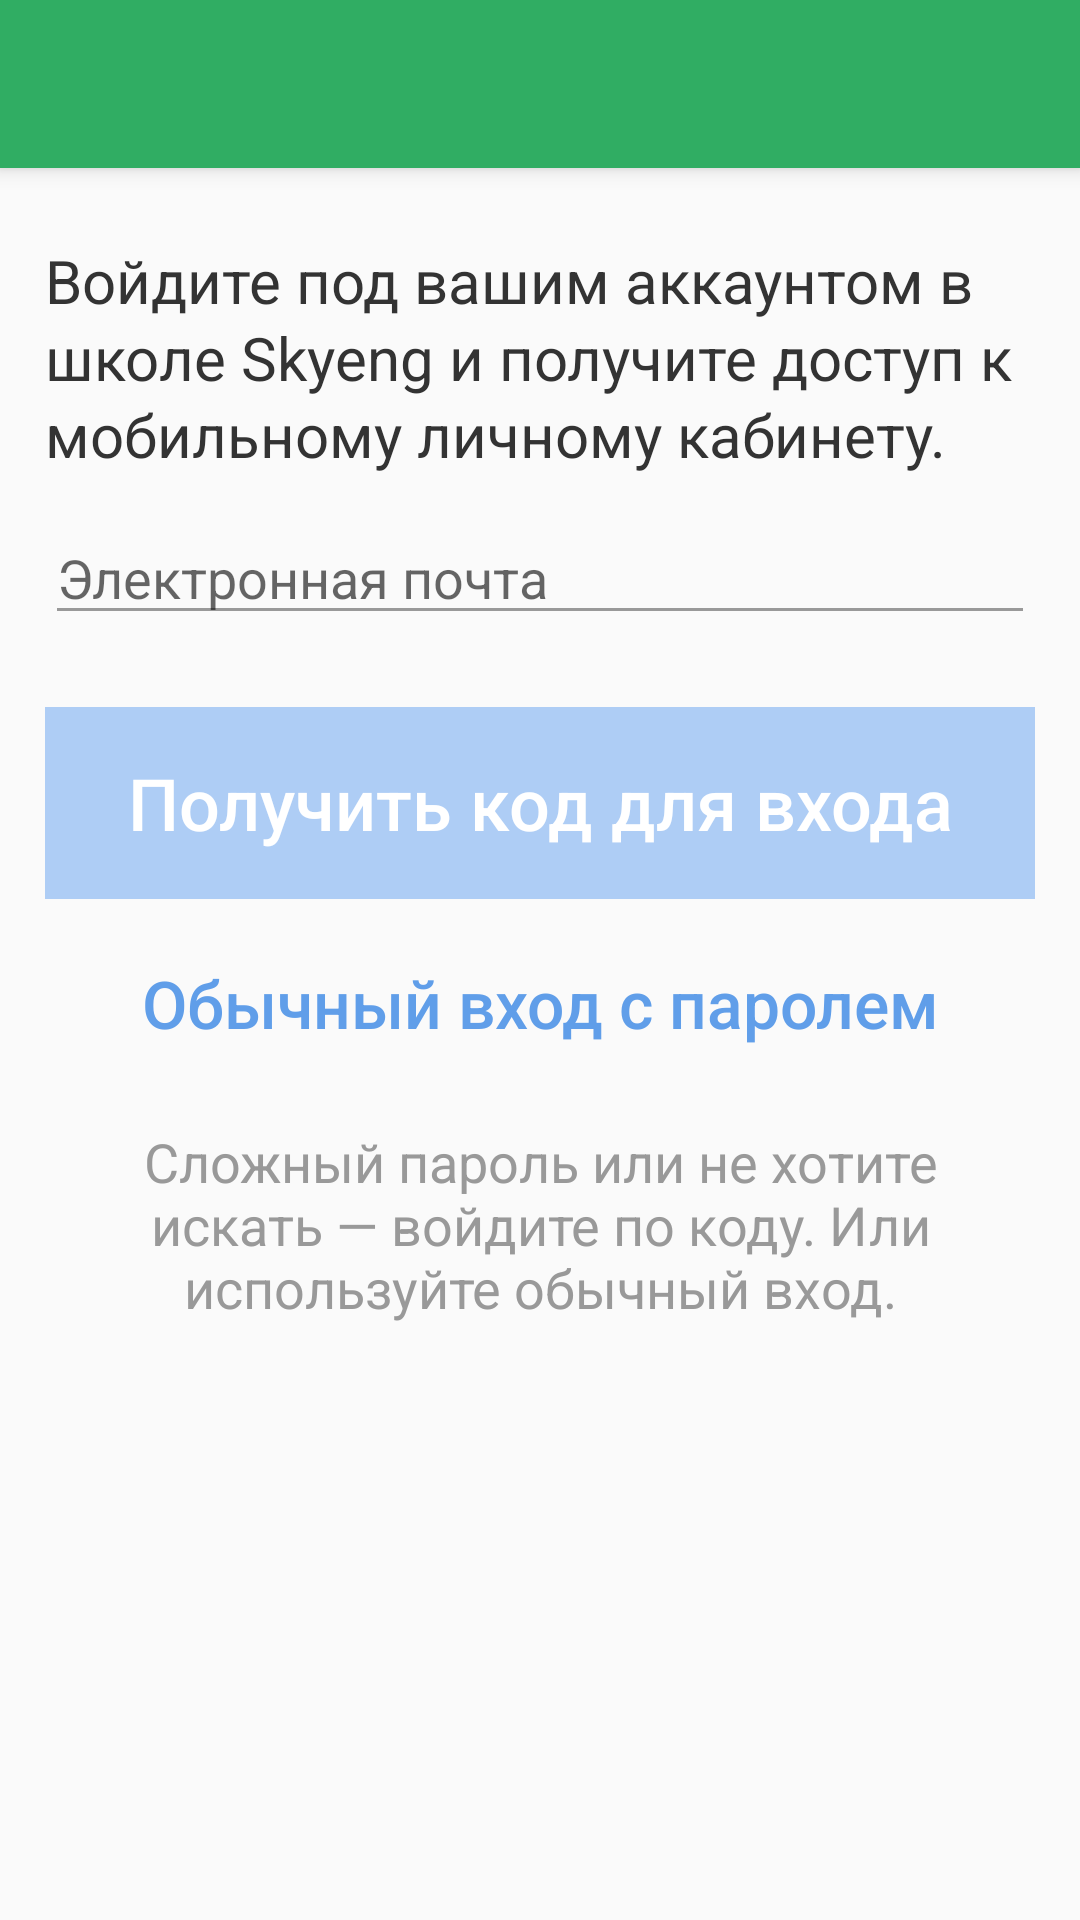

Android layout source for this screen:
<!-- AndroidManifest.xml: application theme AppTheme -->
<!-- res/layout/activity_login.xml -->
<?xml version="1.0" encoding="utf-8"?>
<android.support.design.widget.CoordinatorLayout xmlns:android="http://schemas.android.com/apk/res/android"
    xmlns:app="http://schemas.android.com/apk/res-auto"
    android:id="@+id/coordinatorLayout"
    android:layout_width="match_parent"
    android:layout_height="match_parent">

    <android.support.design.widget.AppBarLayout
        android:layout_width="match_parent"
        android:layout_height="wrap_content"
        android:theme="@style/ThemeOverlay.AppCompat.Dark.ActionBar">

        <include layout="@layout/toolbar" />

    </android.support.design.widget.AppBarLayout>


    <ScrollView
        android:layout_width="match_parent"
        android:layout_height="match_parent"
        app:layout_behavior="@string/appbar_scrolling_view_behavior">

        <RelativeLayout
            android:layout_width="match_parent"
            android:layout_height="wrap_content">

            <TextView
                android:id="@+id/login_text"
                style="@style/textStyleMain"
                android:layout_centerHorizontal="true"
                android:layout_marginEnd="15sp"
                android:layout_marginStart="15sp"
                android:layout_marginTop="24dp"
                android:lineSpacingExtra="2dp"
                android:text="@string/skyeng" />

            <EditText
                android:id="@+id/login_email"
                android:layout_width="match_parent"
                android:layout_height="wrap_content"
                android:layout_below="@+id/login_text"
                android:layout_centerHorizontal="true"
                android:layout_marginEnd="15sp"
                android:layout_marginStart="15sp"
                android:layout_marginTop="12dp"
                android:hint="@string/email"
                android:inputType="textEmailAddress"
                android:selectAllOnFocus="true" />

            <EditText
                android:id="@+id/login_password"
                android:layout_width="match_parent"
                android:layout_height="wrap_content"
                android:layout_below="@+id/login_email"
                android:layout_centerHorizontal="true"
                android:layout_marginEnd="15sp"
                android:layout_marginStart="15sp"
                android:layout_marginTop="12dp"
                android:hint="@string/password"
                android:inputType="textPassword"
                android:selectAllOnFocus="true"
                android:visibility="gone" />


            <Button
                android:id="@+id/button_get_code_or_login"
                style="@style/textStyleLoginOptions"
                android:layout_height="64dp"
                android:layout_below="@+id/login_password"
                android:layout_centerHorizontal="true"
                android:layout_marginEnd="15sp"
                android:layout_marginStart="15sp"
                android:layout_marginTop="24dp"
                android:background="@drawable/button_selector"
                android:enabled="false"
                android:text="@string/get_code" />

            <TextView
                android:id="@+id/login_info"
                android:layout_width="wrap_content"
                android:layout_height="wrap_content"
                android:layout_below="@+id/default_login_or_code"
                android:layout_marginEnd="15sp"
                android:layout_marginStart="15sp"
                android:layout_marginTop="26dp"
                android:paddingEnd="10dp"
                android:paddingStart="10dp"
                android:text="@string/login_info"
                android:textAlignment="center"
                android:textColor="@color/colorLightGray"
                android:textSize="18sp"
                android:layout_marginBottom="50dp"/>

            <Button
                android:id="@+id/default_login_or_code"
                style="@style/textStyleLoginOptions"
                android:layout_alignParentStart="true"
                android:layout_below="@+id/button_get_code_or_login"
                android:layout_marginTop="20dp"
                android:background="@null"
                android:minHeight="0dp"
                android:text="@string/login_password"
                android:textColor="@color/colorAccent"
                android:textSize="22sp" />


        </RelativeLayout>
    </ScrollView>

    <ProgressBar
        android:id="@+id/progressBar"
        android:layout_width="wrap_content"
        android:layout_height="wrap_content"
        android:layout_gravity="center"
        android:visibility="gone" />

</android.support.design.widget.CoordinatorLayout>
<!-- res/layout/toolbar.xml (included above) -->
<android.support.v7.widget.Toolbar xmlns:android="http://schemas.android.com/apk/res/android"
    android:id="@+id/toolbar"
    android:layout_width="match_parent"
    android:layout_height="?attr/actionBarSize"
    android:background="@color/colorPrimary">
</android.support.v7.widget.Toolbar>
<!-- resources referenced by this layout -->
<resources>
  <color name="colorAccent">#609ee9</color>
  <color name="colorLightGray">#999999</color>
  <color name="colorPrimary">#30ad63</color>
  <!-- drawable button_selector (drawable) -->
  <?xml version="1.0" encoding="utf-8"?>
  <selector xmlns:android="http://schemas.android.com/apk/res/android">
      <item android:drawable="@color/colorAccentLight"
          android:state_enabled="false" />
  
      <item android:drawable="@color/colorAccentLight"
          android:state_pressed="true"
          android:state_enabled="true"/>
  
      <item android:drawable="@color/colorAccent" />
  </selector>
  <string name="email">Электронная почта</string>
  <string name="get_code">Получить код для входа</string>
  <string name="login_info">Сложный пароль или не хотите искать — войдите по коду. Или используйте обычный вход.</string>
  <string name="login_password">Обычный вход с паролем</string>
  <string name="password">Пароль</string>
  <string name="skyeng">Войдите под вашим аккаунтом в школе Skyeng и получите доступ к мобильному личному кабинету.</string>
  <style name="textStyleLoginOptions">
          <item name="android:textColor">@color/colorWhite</item>
          <item name="android:textSize">24sp</item>
          <item name="android:layout_width">match_parent</item>
          <item name="android:layout_height">wrap_content</item>
          <item name="android:textAllCaps">false</item>
      </style>
  <style name="textStyleMain">
          <item name="android:textColor">@color/colorTextMain</item>
          <item name="android:textSize">20sp</item>
          <item name="android:layout_width">match_parent</item>
          <item name="android:layout_height">wrap_content</item>
          <item name="android:layout_marginEnd">15sp</item>
          <item name="android:layout_marginStart">15sp</item>
      </style>
  <style name="AppTheme" parent="Theme.AppCompat.Light.NoActionBar">
          
          <item name="colorPrimary">@color/colorPrimary</item>
          <item name="colorPrimaryDark">@color/colorPrimaryDark</item>
          <item name="colorAccent">@color/colorAccent</item>
          <item name="colorControlNormal">@color/colorLightGray</item>
          <item name="colorControlActivated">@color/colorAccent</item>
          <item name="colorControlHighlight">@color/colorAccent</item>
          
          
      </style>
  <color name="colorAccentLight">#aecdf5</color>
  <color name="colorWhite">#ffffff</color>
  <color name="colorTextMain">#333333</color>
  <color name="colorPrimaryDark">#299353</color>
</resources>
